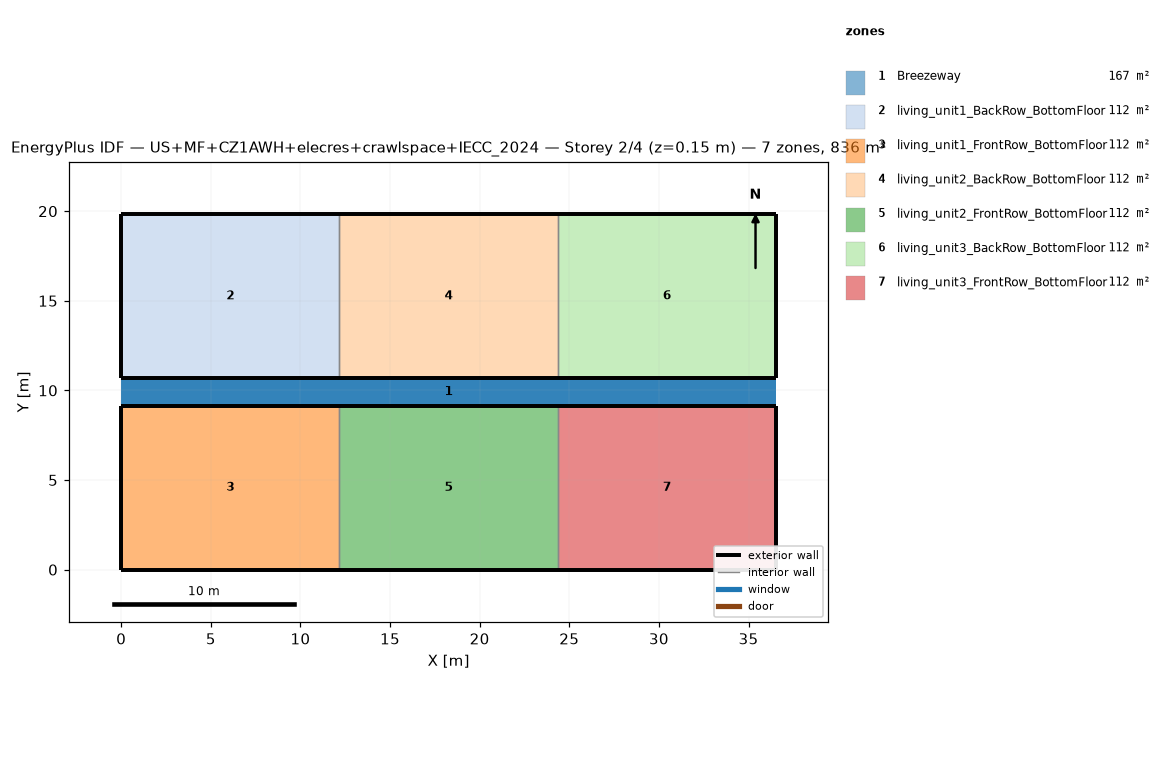
=== STOREY PLAN SPEC (per zone: floor XY polygon, exterior-wall plan segments, windows/doors) ===
zone 1: Breezeway  (167.0 m²)
  floor: (36.54, 9.16) (0.00, 9.16) (0.00, 10.68) (36.54, 10.68)
  floor: (36.54, 9.16) (0.00, 9.16) (0.00, 10.68) (36.54, 10.68)
  floor: (36.54, 9.16) (0.00, 9.16) (0.00, 10.68) (36.54, 10.68)
zone 2: living_unit1_BackRow_BottomFloor  (111.5 m²)
  floor: (12.18, 10.68) (0.00, 10.68) (0.00, 19.84) (12.18, 19.84)
  exterior wall: (0.00, 10.68) – (12.18, 10.68)  [12.2 m]
  exterior wall: (12.18, 19.84) – (0.00, 19.84)  [12.2 m]
  exterior wall: (0.00, 19.84) – (0.00, 10.68)  [9.2 m]
  interior walls: 1
zone 3: living_unit1_FrontRow_BottomFloor  (111.5 m²)
  floor: (12.18, 0.00) (0.00, 0.00) (0.00, 9.16) (12.18, 9.16)
  exterior wall: (0.00, 0.00) – (12.18, 0.00)  [12.2 m]
  exterior wall: (12.18, 9.16) – (0.00, 9.16)  [12.2 m]
  exterior wall: (0.00, 9.16) – (0.00, 0.00)  [9.2 m]
  interior walls: 1
zone 4: living_unit2_BackRow_BottomFloor  (111.5 m²)
  floor: (24.36, 10.68) (12.18, 10.68) (12.18, 19.84) (24.36, 19.84)
  exterior wall: (12.18, 10.68) – (24.36, 10.68)  [12.2 m]
  exterior wall: (24.36, 19.84) – (12.18, 19.84)  [12.2 m]
  interior walls: 2
zone 5: living_unit2_FrontRow_BottomFloor  (111.5 m²)
  floor: (24.36, 0.00) (12.18, 0.00) (12.18, 9.16) (24.36, 9.16)
  exterior wall: (12.18, 0.00) – (24.36, 0.00)  [12.2 m]
  exterior wall: (24.36, 9.16) – (12.18, 9.16)  [12.2 m]
  interior walls: 2
zone 6: living_unit3_BackRow_BottomFloor  (111.5 m²)
  floor: (36.54, 10.68) (24.36, 10.68) (24.36, 19.84) (36.54, 19.84)
  exterior wall: (24.36, 10.68) – (36.54, 10.68)  [12.2 m]
  exterior wall: (36.54, 10.68) – (36.54, 19.84)  [9.2 m]
  exterior wall: (36.54, 19.84) – (24.36, 19.84)  [12.2 m]
  interior walls: 1
zone 7: living_unit3_FrontRow_BottomFloor  (111.5 m²)
  floor: (36.54, 0.00) (24.36, 0.00) (24.36, 9.16) (36.54, 9.16)
  exterior wall: (24.36, 0.00) – (36.54, 0.00)  [12.2 m]
  exterior wall: (36.54, 0.00) – (36.54, 9.16)  [9.2 m]
  exterior wall: (36.54, 9.16) – (24.36, 9.16)  [12.2 m]
  interior walls: 1

=== DERIVED (storey summary) ===
Building: US+MF+CZ1AWH+elecres+crawlspace+IECC_2024
Storey: 2 of 4  (floor level z = 0.15 m)
Storey gross floor area: 836.2 m²
Zones on this storey: 7
  - Breezeway: floor 167.0 m²
  - living_unit1_BackRow_BottomFloor: floor 111.5 m²; exterior wall 33.5 m (86.9 m²); WWR 0.0%
  - living_unit1_FrontRow_BottomFloor: floor 111.5 m²; exterior wall 33.5 m (86.9 m²); WWR 0.0%
  - living_unit2_BackRow_BottomFloor: floor 111.5 m²; exterior wall 24.4 m (63.1 m²); WWR 0.0%
  - living_unit2_FrontRow_BottomFloor: floor 111.5 m²; exterior wall 24.4 m (63.1 m²); WWR 0.0%
  - living_unit3_BackRow_BottomFloor: floor 111.5 m²; exterior wall 33.5 m (86.9 m²); WWR 0.0%
  - living_unit3_FrontRow_BottomFloor: floor 111.5 m²; exterior wall 33.5 m (86.9 m²); WWR 0.0%
Zone adjacency (shared interzone walls):
  - living_unit1_BackRow_BottomFloor ↔ living_unit2_BackRow_BottomFloor
  - living_unit1_FrontRow_BottomFloor ↔ living_unit2_FrontRow_BottomFloor
  - living_unit2_BackRow_BottomFloor ↔ living_unit3_BackRow_BottomFloor
  - living_unit2_FrontRow_BottomFloor ↔ living_unit3_FrontRow_BottomFloor